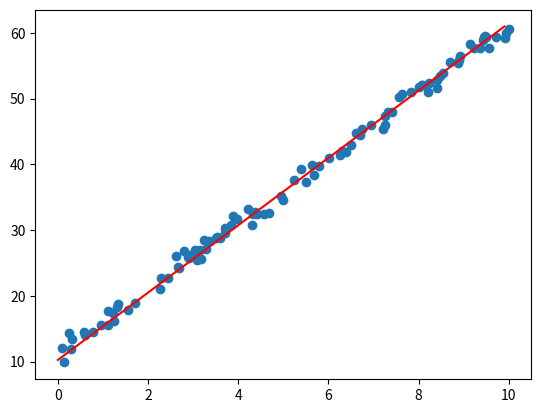

This figure's Python source:
import numpy as np
import matplotlib.pyplot as plt

# 定义要预测的函数，根据这个函数生成一些输入数据，并添加服从正态分布的随机误差项
x = 10*np.random.random((1, 100))
epsilon = np.random.normal(0, 1, 100)
z = np.zeros((1, 100))
y = 5*x + 11 + epsilon

# 初始化要预测的参数
a = 3
b = 6

# 定义损失函数，这里用RSE，计算梯度
RSE = 0
gra_a = 0
gra_b = 0

# 最大迭代次数
iter_max = 10000
j = 0

while j < iter_max:

    # 计算RSE
    for i in range(len(x[0, :])):
        RSE = RSE + ((y[0, i] - a * x[0, i] - b) ** 2)/len((x[0, :]))

    # 计算ab的梯度
    for i in range(len(x[0, :])):
        gra_a = gra_a + (-2*y[0, i]*x[0, i] + 2*a*x[0, i]**2 + 2*x[0, i]*b)/len((x[0, :]))
        gra_b = gra_b + (-2*y[0, i] + 2*a*x[0, i] + 2*b)/len((x[0, :]))

    # 当RSE小于1，停止迭代
    if RSE < 1:
        print(['the result is :', a, b])
        break
    else:
        a = a - 0.001*gra_a
        b = b - 0.001*gra_b

    # 重置参数
    j = j+1
    gra_a = 0
    gra_b = 0
    RSE = 0

# 生成符合拟合函数的点画线
xhat = np.arange(0, 10, 0.1)
yhat = a*xhat+b


plt.scatter(x, y)
plt.plot(xhat, yhat, c='r')
plt.show()





